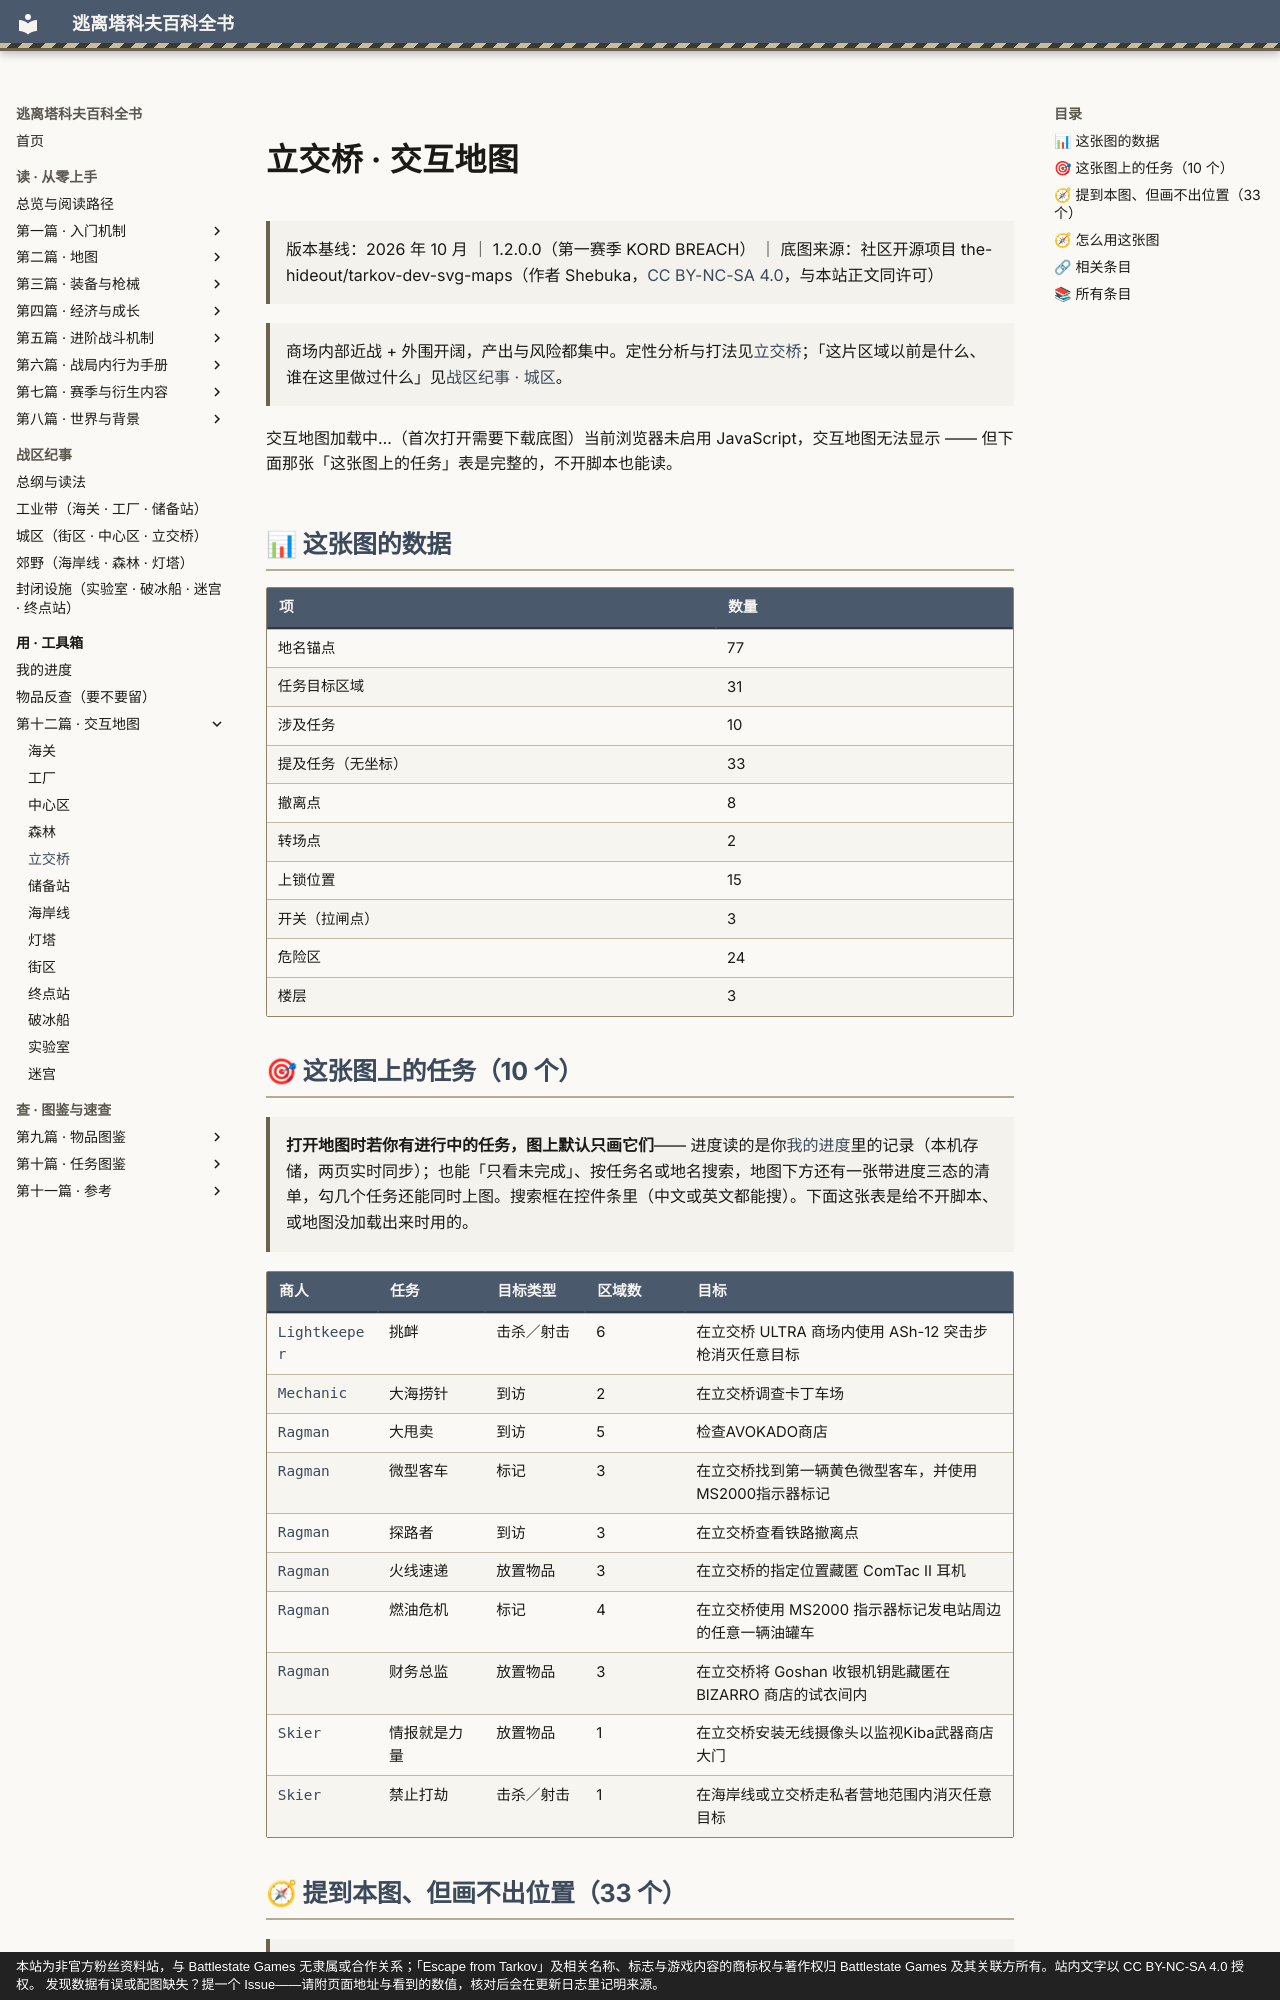

repository: GTX950L/tarkov-encyclopedia · page: maps/interchange/index.html · generator: mkdocs · copyright: 本站为非官方粉丝资料站，与 Battlestate Games 无隶属或合作关系；「Escape from Tarkov」及相关名称、标志与游戏内容的商标权与著作权归 Battlestate Games 及其关联方所有。站内文字以 CC BY-NC-SA 4.0 授权。 发现数据有误或配图缺失？提一个 Issue——请附页面地址与看到的数值，核对后会在更新日志里记明来源。

---
title: "立交桥 · 交互地图"  # 自动生成
description: "立交桥 · 交互地图：商场内部近战 + 外围开阔，产出与风险都集中。定性分析与打法见立交桥；「这片区域以前是什么、谁在这里做过什么」见战区纪事…"  # 自动生成
tags:
  - 地图
  - 速查
---
# 立交桥 · 交互地图

> 版本基线：2026 年 10 月 ｜ 1.2.0.0（第一赛季 KORD BREACH） ｜ 底图来源：社区开源项目 the-hideout/tarkov-dev-svg-maps（作者 Shebuka，[CC BY-NC-SA 4.0](https://creativecommons.org/licenses/by-nc-sa/4.0/deed.zh)，与本站正文同许可）

<a id="top"></a>

> 商场内部近战 + 外围开阔，产出与风险都集中。定性分析与打法见[立交桥](../entries/interchange.md)；「这片区域以前是什么、谁在这里做过什么」见[战区纪事 · 城区](../lore/urban.md)。

<div id="tk-map" data-map="interchange">交互地图加载中…（首次打开需要下载底图）<noscript>当前浏览器未启用 JavaScript，交互地图无法显示 —— 但下面那张「这张图上的任务」表是完整的，不开脚本也能读。</noscript></div>

## 📊 这张图的数据

| 项 | 数量 |
|----|------|
| 地名锚点 | 77 |
| 任务目标区域 | 31 |
| 涉及任务 | 10 |
| 提及任务（无坐标） | 33 |
| 撤离点 | 8 |
| 转场点 | 2 |
| 上锁位置 | 15 |
| 开关（拉闸点） | 3 |
| 危险区 | 24 |
| 楼层 | 3 |

## 🎯 这张图上的任务（10 个）

> **打开地图时若你有进行中的任务，图上默认只画它们**—— 进度读的是你[我的进度](../quests/progress.md)里的记录（本机存储，两页实时同步）；也能「只看未完成」、按任务名或地名搜索，地图下方还有一张带进度三态的清单，勾几个任务还能同时上图。搜索框在控件条里（中文或英文都能搜）。下面这张表是给不开脚本、或地图没加载出来时用的。

| 商人 | 任务 | 目标类型 | 区域数 | 目标 |
|------|------|----------|--------|------|
| [Lightkeeper](../quests/lightkeeper.md) | 挑衅 | 击杀／射击 | 6 | 在立交桥 ULTRA 商场内使用 ASh-12 突击步枪消灭任意目标 |
| [Mechanic](../quests/mechanic.md) | 大海捞针 | 到访 | 2 | 在立交桥调查卡丁车场 |
| [Ragman](../quests/ragman.md) | 大甩卖 | 到访 | 5 | 检查AVOKADO商店 |
| [Ragman](../quests/ragman.md) | 微型客车 | 标记 | 3 | 在立交桥找到第一辆黄色微型客车，并使用MS2000指示器标记 |
| [Ragman](../quests/ragman.md) | 探路者 | 到访 | 3 | 在立交桥查看铁路撤离点 |
| [Ragman](../quests/ragman.md) | 火线速递 | 放置物品 | 3 | 在立交桥的指定位置藏匿 ComTac II 耳机 |
| [Ragman](../quests/ragman.md) | 燃油危机 | 标记 | 4 | 在立交桥使用 MS2000 指示器标记发电站周边的任意一辆油罐车 |
| [Ragman](../quests/ragman.md) | 财务总监 | 放置物品 | 3 | 在立交桥将 Goshan 收银机钥匙藏匿在 BIZARRO 商店的试衣间内 |
| [Skier](../quests/skier.md) | 情报就是力量 | 放置物品 | 1 | 在立交桥安装无线摄像头以监视Kiba武器商店大门 |
| [Skier](../quests/skier.md) | 禁止打劫 | 击杀／射击 | 1 | 在海岸线或立交桥走私者营地范围内消灭任意目标 |
